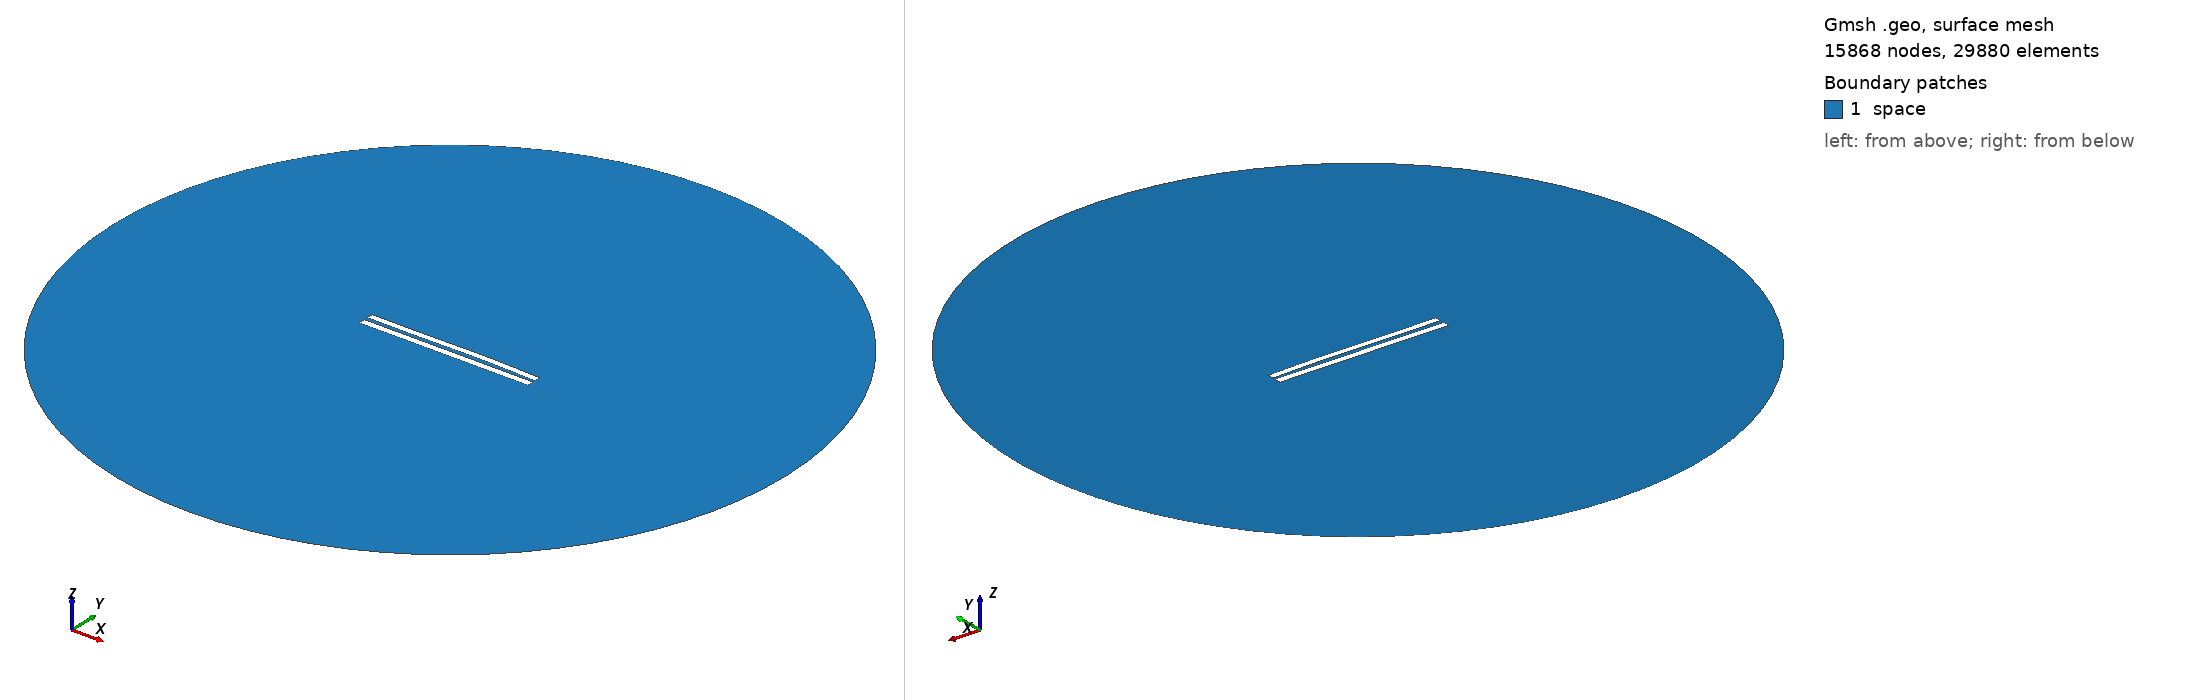

Gmsh geometry script, surface-meshed: 15868 nodes, 29880 surface elements. Boundary patches (legend numbers): 1 space. Left view from above one corner, right view from below the opposite corner. Legend entries are the model's physical surfaces. The drawing asked Gmsh for element sizes between 1% and 20% of the model's largest extent; the script's own settings can give other sizes.

=== 749.geo (drawn) ===
//---------------------------------------
// Geometry kernel
//---------------------------------------

SetFactory("OpenCASCADE");



//---------------------------------------
// Parameters of the geometry
//---------------------------------------

// Overetch of the upper plate
overetch = 0.125;

// Distance between the plates
distance = 2.5;

// Discretization over the x axis (for the deformation)
nx = 50; 

// Length of the plate
L = 100 - overetch; 

// Number of modes
n = 4; 

// 1st mode coefficient
coeff(1) = -0.15;
beta(1) = 0.596864 * 3.1415926535 / L;

// 2nd mode coefficient
coeff(2) = 0.15;
beta(2) = 1.49418 * 3.1415926535 / L;

// 3rd mode coefficient
coeff(3) = -0.15;
beta(3) = 2.50025 * 3.1415926535 / L;

// 4th mode coefficient
coeff(4) = 0.0;
beta(4) = 3.49999 * 3.1415926535 / L;



//---------------------------------------
// Upper plate (deformed rectangle)
//---------------------------------------

// Coordiantes of the upper plate
xmin = -50;
xmax = 50 - overetch;

// Height of the upper plate
yheight = 4 - 2 * overetch;

// Indexes of the points
UpperID[] = {};
LowerID[] = {};
LeftID[] = {};
RightID[] = {};

// Point index
p = 1;

// Horizontal edges
For i In {1:nx}
    x = xmin + (i-1)*(xmax - xmin)/(nx-1);

    y_bottom = distance / 2 + overetch;
    For j In {1:n}
        C = (Cosh(beta(j)*L) + Cos(beta(j)*L)) / (Sinh(beta(j)*L) + Sin(beta(j)*L));
        y_bottom  = y_bottom + coeff(j) * (Cosh(beta(j)*(x+50)) - Cos(beta(j)*(x+50)) - C * (Sinh(beta(j)*(x+50)) - Sin(beta(j)*(x+50))));
    EndFor

    y_top = y_bottom + yheight;

    Point(p) = {x, y_top, 0, 1.0};
    UpperID[i] = p;
    p = p + 1;

    Point(p) = {x, y_bottom, 0, 1.0};
    LowerID[i] = p;
    p = p + 1;
EndFor

// Create point lists
UpperPts[] = {}; LowerPts[] = {};
For i In {1:nx}
  UpperPts[] += {UpperID[i]};
  LowerPts[] += {LowerID[i]};
EndFor

// Build splines
Spline(1) = {UpperPts[]};
Spline(2) = {LowerPts[]};
Line(3) = {LowerPts[nx-1], UpperPts[nx-1]};
Line(4) = {LowerPts[0], UpperPts[0]};

// Build the plane surface
Curve Loop(1) = {2, 3, -1, -4};
Plane Surface(1) = {1};



//---------------------------------------
// Lower plate (rectangle)
//---------------------------------------

// Vertices
Point(1001) = {-50, -1, 0, 1.0};
Point(1002) = { 50, -1, 0, 1.0};
Point(1003) = { 50,  -5, 0, 1.0};
Point(1004) = {-50,  -5, 0, 1.0};

// Edges
Line(5) = {1001, 1002};
Line(6) = {1002, 1003};
Line(7) = {1003, 1004};
Line(8) = {1004, 1001};

// Plane surface
Line Loop(2) = {5, 6, 7, 8};
Plane Surface(2) = {2}; 



//---------------------------------------
// Outer (fictious) boundary
//---------------------------------------

// Points
Point(1005) = {0, 0, 0};       // Center
Point(1006) = {200, 0, 0};     // Start point
Point(1007) = {0, 200, 0};     // 90 degrees
Point(1008) = {-200, 0, 0};    // 180 degrees
Point(1009) = {0, -200, 0};    // 270 degrees

// Circle arcs (each needs start, center, end)
Circle(9) = {1006, 1005, 1007};
Circle(10) = {1007, 1005, 1008};
Circle(11) = {1008, 1005, 1009};
Circle(12) = {1009, 1005, 1006};

// Plane surface for the entire domain
Curve Loop(3) = {9, 10, 11, 12};
Surface(3) = {3};

// Subtract the plates from the whole domain to obtain the actual domain where we want to solve the equations
BooleanDifference{ Surface{3}; Delete; }{ Surface{1}; Surface{2}; Delete; }




//---------------------------------------
// Transfinite Lines/Curves
//---------------------------------------

// Set the number of points on the boundaries
r = 12;
d = 0.15;

// Plates
Transfinite Curve {1} = 50*r/4 Using Progression 1;
Transfinite Line {2} = 50*r Using Progression 1;
Transfinite Curve {3, 4} = 2*r Using Progression 1+d;
Transfinite Line {5} = 50*r Using Progression 1;
Transfinite Line {7} = 50*r/4 Using Progression 1;
Transfinite Line {6} = 2*r Using Progression 1+d;
Transfinite Line {8} = 2*r Using Progression 1-d;

// Outer boundary
Transfinite Line {9, 10, 11, 12} = 20 Using Progression 1;



//---------------------------------------
// Physical groups
//---------------------------------------                

// Physical curves (boundaries)
Physical Line("force_segment", 10) = {2};
Physical Line("upper_plate", 11) = {1, 3, 4};
Physical Line("lower_plate", 12) = {5, 6, 7, 8};
Physical Line("boundary", 20) = {9, 10, 11, 12};

// Physical Surfaces
Physical Surface("space", 30) = {3};



//---------------------------------------
// 6. Generate the Mesh
//---------------------------------------

// 2D mesh generation
Mesh 2;
